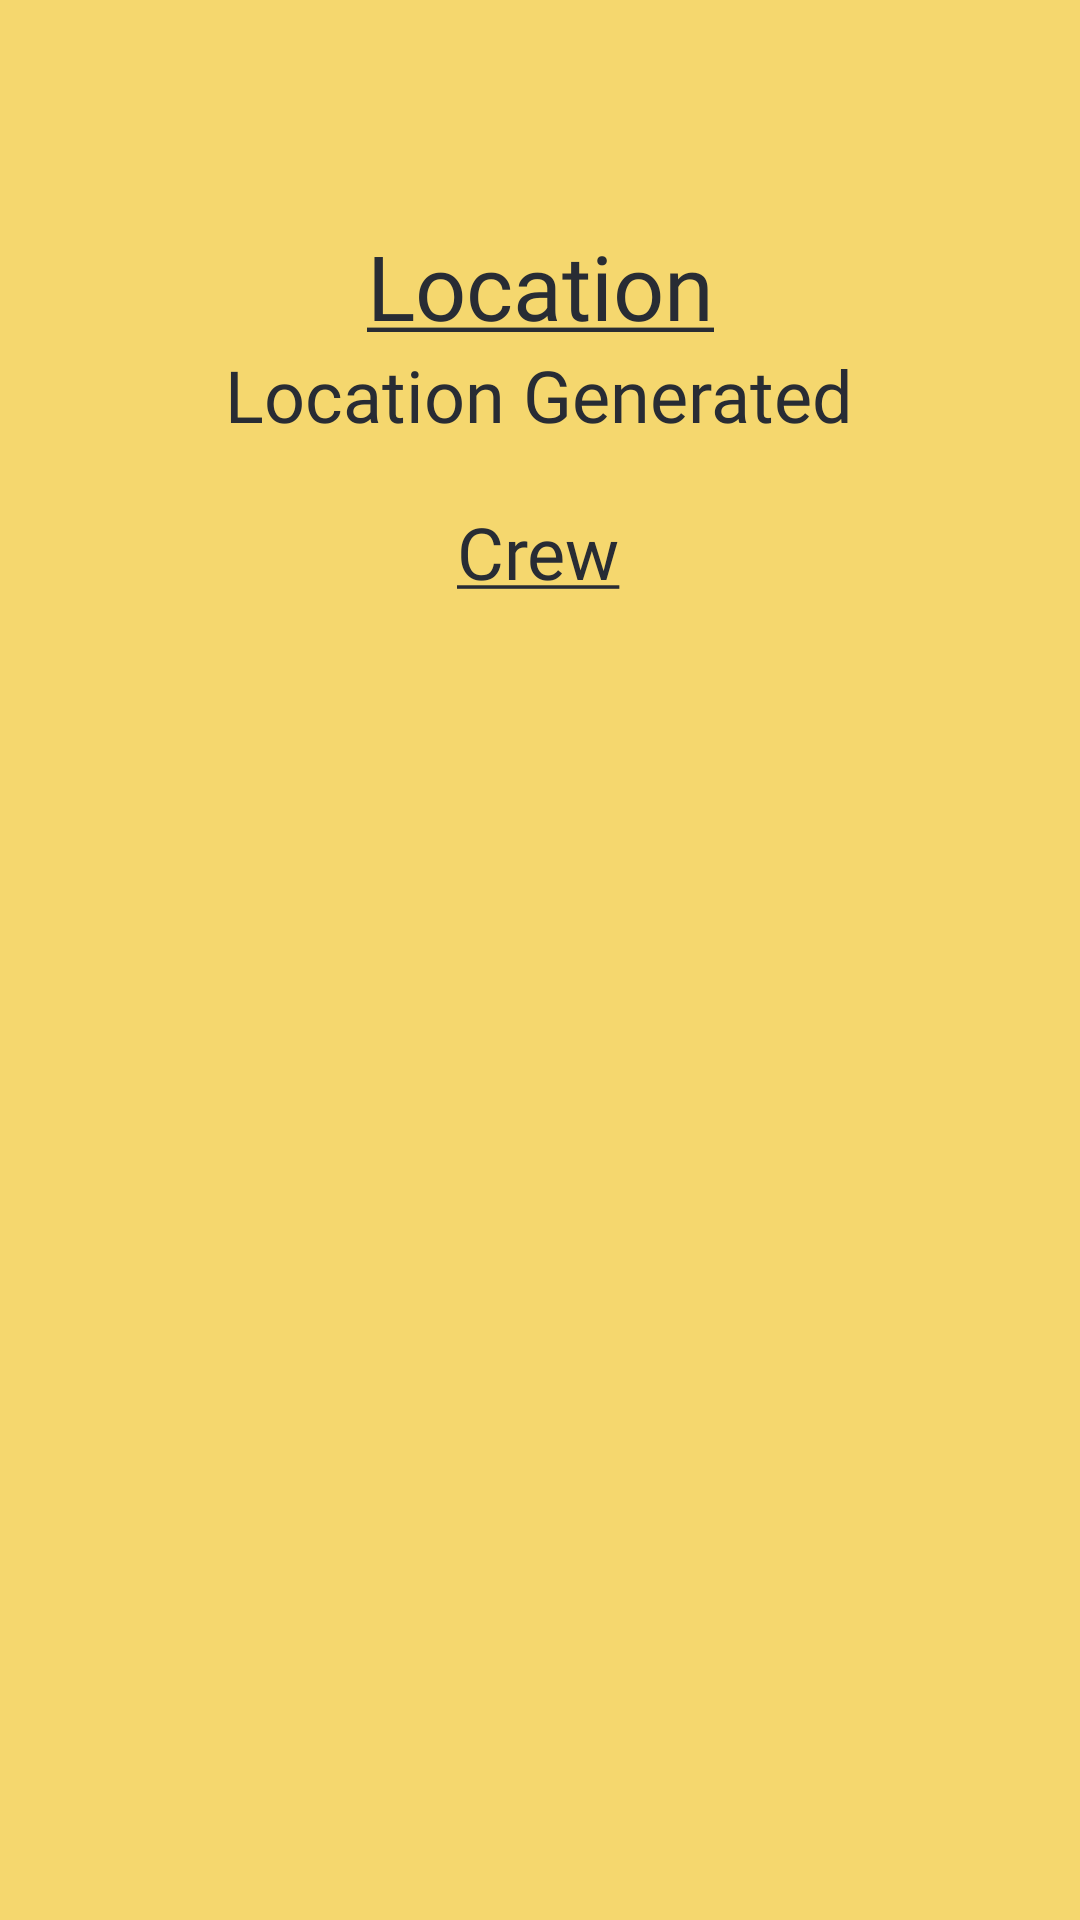

Reconstruct the res/layout file that produces this screen, plus the resources it refers to.
<!-- AndroidManifest.xml: application theme AppTheme -->
<!-- res/layout/scenario_page.xml -->
<?xml version="1.0" encoding="utf-8"?>

<androidx.constraintlayout.widget.ConstraintLayout xmlns:android="http://schemas.android.com/apk/res/android"
    xmlns:app="http://schemas.android.com/apk/res-auto"
    xmlns:tools="http://schemas.android.com/tools"
    android:layout_width="match_parent"
    android:layout_height="match_parent"
    android:background="@color/colorSecondary">

    <TextView
        android:id="@+id/locationLabel"
        android:layout_width="wrap_content"
        android:layout_height="wrap_content"
        android:layout_marginTop="75dp"
        android:fontFamily="@font/cinzel_decorative_bold"
        android:gravity="center"
        android:text="@string/locationLabel"
        android:textColor="@color/namespaceBlack"
        android:textSize="30sp"
        app:layout_constraintEnd_toEndOf="parent"
        app:layout_constraintStart_toStartOf="parent"
        app:layout_constraintTop_toTopOf="parent" />

    <TextView
        android:id="@+id/locationName"
        android:layout_width="wrap_content"
        android:layout_height="wrap_content"
        android:fontFamily="@font/jim_nightshade"
        android:text="@string/generated_location"
        android:textColor="@color/namespaceBlack"
        android:textSize="24sp"
        app:layout_constraintEnd_toEndOf="parent"
        app:layout_constraintHorizontal_bias="0.498"
        app:layout_constraintStart_toStartOf="parent"
        app:layout_constraintTop_toBottomOf="@+id/locationLabel" />

    <TextView
        android:id="@+id/crewLabel"
        android:layout_width="wrap_content"
        android:layout_height="wrap_content"
        android:layout_marginTop="20dp"
        android:fontFamily="@font/cinzel_decorative_bold"
        android:text="@string/crewLabel"
        android:textColor="@color/namespaceBlack"
        android:textSize="24sp"
        app:layout_constraintEnd_toEndOf="parent"
        app:layout_constraintHorizontal_bias="0.498"
        app:layout_constraintStart_toStartOf="parent"
        app:layout_constraintTop_toBottomOf="@+id/locationName" />

    <androidx.recyclerview.widget.RecyclerView
        android:id="@+id/rvScenarioPawns"
        android:layout_width="match_parent"
        android:layout_height="wrap_content"
        android:layout_marginHorizontal="16dp"
        app:layout_constraintBottom_toBottomOf="parent"
        app:layout_constraintEnd_toEndOf="parent"
        app:layout_constraintStart_toStartOf="parent"
        app:layout_constraintTop_toBottomOf="@+id/crewLabel"
        app:layout_constraintVertical_bias="0.0"
        tools:itemCount="4"
        tools:listitem="@layout/pawn_row" />

</androidx.constraintlayout.widget.ConstraintLayout>
<!-- res/layout/pawn_row.xml (included above) -->
<?xml version="1.0" encoding="utf-8"?>

<LinearLayout xmlns:android="http://schemas.android.com/apk/res/android"
    android:layout_width="match_parent"
    android:layout_height="wrap_content"
    android:orientation="horizontal">

    <TextView
        android:id="@+id/tvPawnName"
        android:layout_width="175dp"
        android:layout_height="88dp"
        android:fontFamily="@font/jim_nightshade"
        android:gravity="center"
        android:text="@string/generated_pawn_name"
        android:textColor="@color/namespaceBlack"
        android:textSize="36sp" />

    <TextView
        android:id="@+id/tvPawnAge"
        android:layout_width="wrap_content"
        android:layout_height="88dp"
        android:fontFamily="@font/jim_nightshade"
        android:gravity="center"
        android:text="@string/generated_pawn_age"
        android:textColor="@color/namespaceBlack"
        android:textSize="30sp" />

    <TextView
        android:id="@+id/tvPawnProfession"
        android:layout_width="204dp"
        android:layout_height="88dp"
        android:fontFamily="@font/jim_nightshade"
        android:gravity="center"
        android:text="@string/generated_pawn_profession"
        android:textColor="@color/namespaceBlack"
        android:textSize="30sp" />

</LinearLayout>
<!-- resources referenced by this layout -->
<resources>
  <color name="colorSecondary">#F5D76E</color>
  <color name="namespaceBlack">#282c34</color>
  <string name="crewLabel"> <u>Crew</u> </string>
  <string name="generated_location"> Location Generated</string>
  <string name="generated_pawn_age">Age</string>
  <string name="generated_pawn_name">Names Nameson</string>
  <string name="generated_pawn_profession">Profession Trade</string>
  <string name="locationLabel"><u>Location</u></string>
  <style name="AppTheme" parent="Theme.MaterialComponents">
          
          <item name="colorPrimary">@color/colorPrimary</item>
          <item name="colorSecondary">@color/forageGreen</item>
          <item name="colorPrimaryDark">@color/namespaceBlack</item>
          <item name="colorAccent">@color/colorAccent</item>
      </style>
  <color name="colorPrimary">#4b5555</color>
  <color name="forageGreen">#29C51D</color>
  <color name="colorAccent">#4b5555</color>
</resources>
